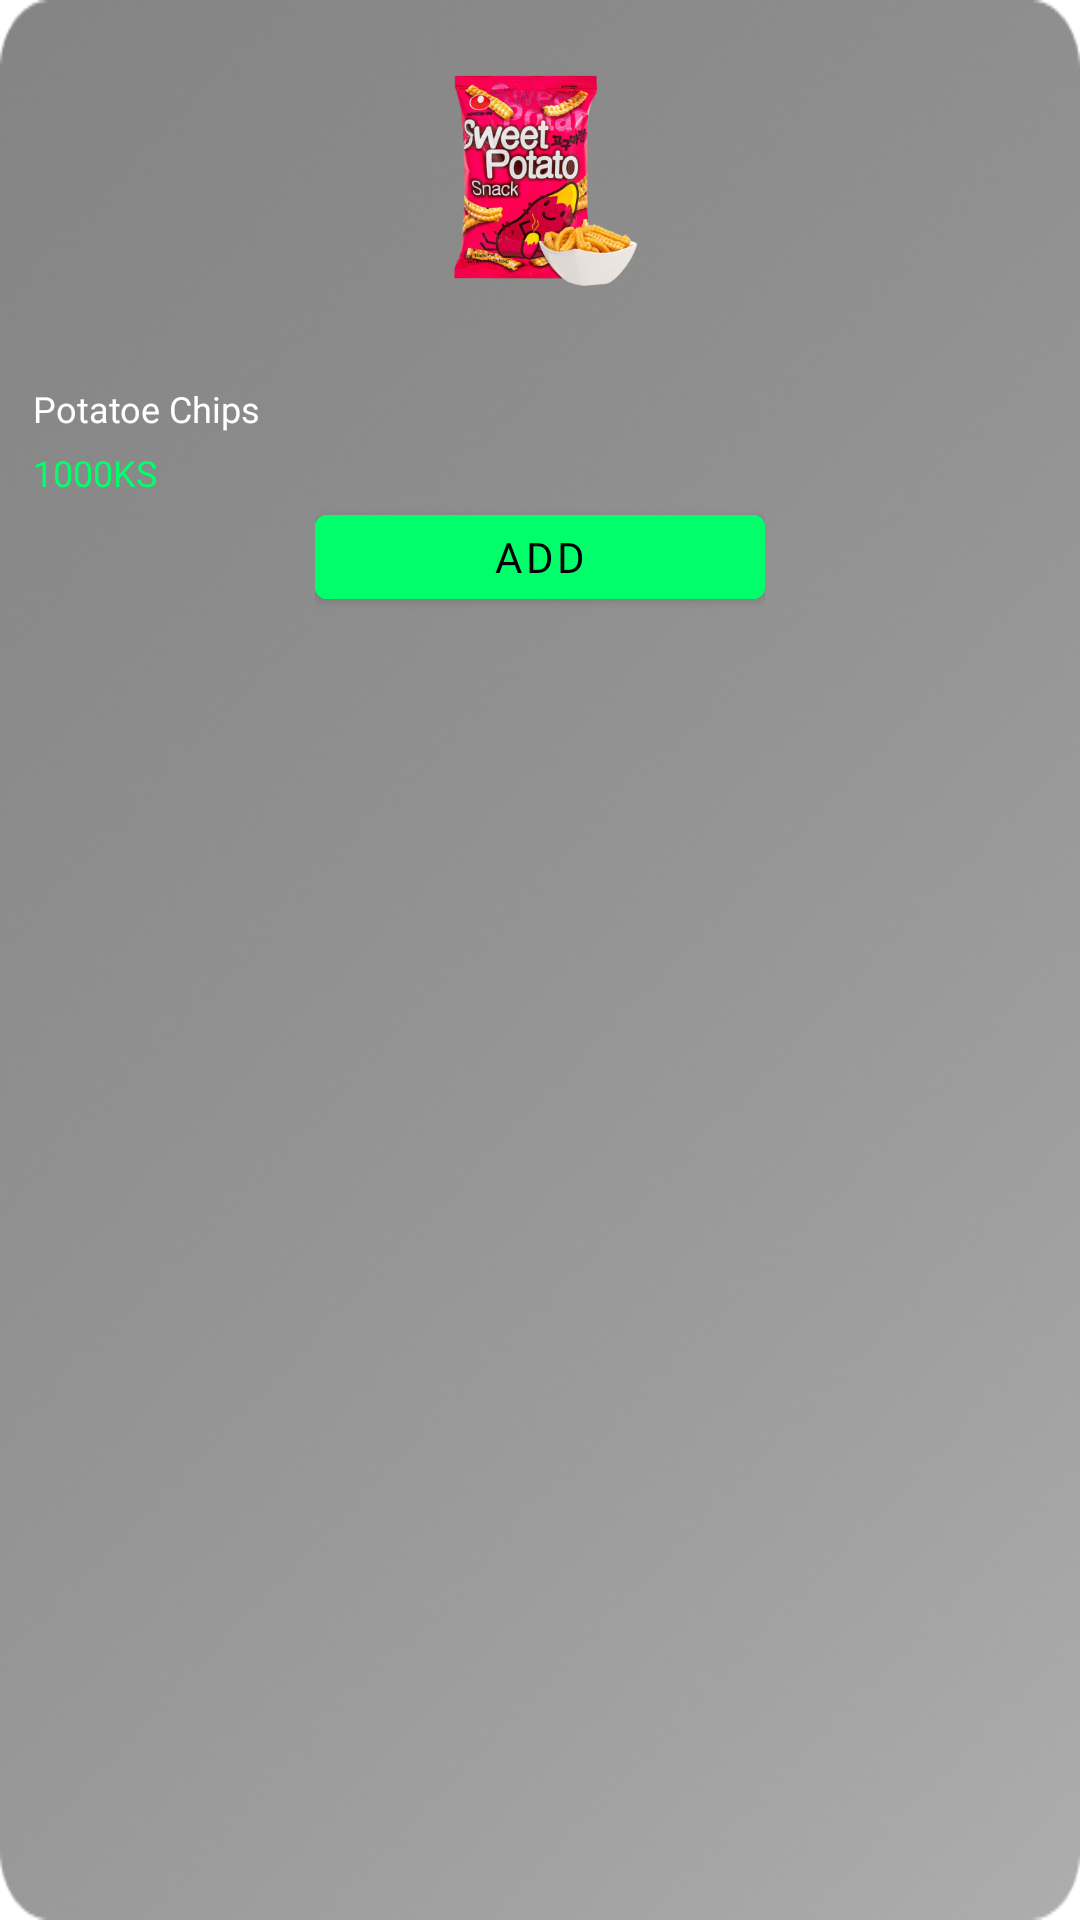

Layout XML and referenced resources for this Android screen:
<!-- AndroidManifest.xml: application theme Theme.TheMovieApplication -->
<!-- res/layout/view_holder_snack_item.xml -->
<?xml version="1.0" encoding="utf-8"?>
    <RelativeLayout
        xmlns:android="http://schemas.android.com/apk/res/android"
        xmlns:app="http://schemas.android.com/apk/res-auto"
        android:layout_width="@dimen/dimen_170dp"
        android:layout_height="@dimen/dimen_220dp"
        android:layout_marginLeft="@dimen/margin_medium_3"
        android:layout_marginTop="@dimen/dimen_25dp"
        android:background="@drawable/bg_snack_item">

        <androidx.appcompat.widget.AppCompatImageView
            android:id="@+id/ivSnack"
            android:layout_width="@dimen/dimen_120dp"
            android:layout_height="@dimen/dimen_120dp"
            android:layout_centerHorizontal="true"
            android:scaleType="fitCenter"
            app:srcCompat="@drawable/ic_food_snack" />

        <androidx.appcompat.widget.AppCompatTextView
            android:id="@+id/tvSnackName"
            android:layout_width="wrap_content"
            android:layout_height="wrap_content"
            android:layout_below="@id/ivSnack"
            android:layout_marginLeft="11dp"
            android:layout_marginTop="@dimen/margin_medium"
            android:fontFamily="@font/inter_semibold"
            android:text="Potatoe Chips"
            android:textColor="@color/white"
            android:textSize="@dimen/text_small" />


        <androidx.appcompat.widget.AppCompatTextView
            android:id="@+id/tvSnackPrice"
            android:layout_width="wrap_content"
            android:layout_height="wrap_content"
            android:layout_below="@id/tvSnackName"
            android:layout_alignLeft="@id/tvSnackName"
            android:layout_marginTop="@dimen/dimen_5dp"
            android:text="1000KS"
            android:fontFamily="@font/inter_semibold"
            android:textColor="@color/colorAccent"
            android:textSize="@dimen/text_small" />

        <FrameLayout
            android:layout_width="@dimen/dimen_150dp"
            android:layout_height="wrap_content"
            android:layout_below="@id/tvSnackPrice"
            android:layout_centerHorizontal="true"
           >

            
            <com.google.android.material.button.MaterialButton
                android:id="@+id/btnAdd"
                android:layout_width="@dimen/dimen_150dp"
                android:layout_height="@dimen/dimen_40dp"
                android:layout_marginBottom="@dimen/dimen_11dp"
                android:backgroundTint="@color/colorAccent"
                android:text="@string/lbl_add"
                android:fontFamily="@font/inter_semibold"
                android:textColor="@color/black"
                android:textSize="@dimen/text_regular"
                android:visibility="visible"
                app:cornerRadius="@dimen/dimen_4dp" />

            
            <LinearLayout
                android:id="@+id/llAdditionalPlusMinusFood"
                android:layout_width="match_parent"
                android:layout_height="wrap_content"
                android:gravity="end"
                android:orientation="horizontal"
                android:visibility="gone">

                <androidx.appcompat.widget.AppCompatButton
                    android:id="@+id/btnPlusFood"
                    android:layout_width="25dp"
                    android:layout_height="25dp"
                    android:background="@drawable/bg_plus_minus_food_item"
                    android:gravity="center"
                    android:text="+" />

                <androidx.appcompat.widget.AppCompatTextView
                    android:id="@+id/tvOrderFoodCount"
                    android:layout_width="wrap_content"
                    android:layout_height="wrap_content"
                    android:layout_marginLeft="@dimen/margin_card_medium_2"
                    android:layout_marginRight="@dimen/margin_card_medium_2"
                    android:text="1"
                    android:textColor="@color/colorAccent" />

                <androidx.appcompat.widget.AppCompatButton
                    android:id="@+id/btnMinusFood"
                    android:layout_width="25dp"
                    android:layout_height="25dp"
                    android:background="@drawable/bg_plus_minus_food_item"
                    android:gravity="center"
                    android:text="-" />
            </LinearLayout>
        </FrameLayout>

    </RelativeLayout>
<!-- resources referenced by this layout -->
<resources>
  <color name="black">#FF000000</color>
  <color name="colorAccent">#00ff6a</color>
  <color name="white">#FFFFFFFF</color>
  <dimen name="dimen_11dp">11dp</dimen>
  <dimen name="dimen_120dp">120dp</dimen>
  <dimen name="dimen_150dp">150dp</dimen>
  <dimen name="dimen_170dp">170dp</dimen>
  <dimen name="dimen_220dp">220dp</dimen>
  <dimen name="dimen_25dp">25dp</dimen>
  <dimen name="dimen_40dp">40dp</dimen>
  <dimen name="dimen_4dp">4dp</dimen>
  <dimen name="dimen_5dp">5dp</dimen>
  <dimen name="margin_card_medium_2">12dp</dimen>
  <dimen name="margin_medium">8dp</dimen>
  <dimen name="margin_medium_3">20dp</dimen>
  <dimen name="text_regular">14sp</dimen>
  <dimen name="text_small">12sp</dimen>
  <!-- drawable bg_snack_item: png bitmap (drawable-xxxhdpi, 211004 bytes) -->
  <!-- drawable ic_food_snack: png bitmap (drawable-xxxhdpi, 138788 bytes) -->
  <string name="lbl_add">Add</string>
  <style name="Theme.TheMovieApplication" parent="Theme.MaterialComponents.Light.NoActionBar">
          
          <item name="colorPrimary">@color/colorPrimary</item>
          <item name="colorPrimaryDark">@color/colorPrimaryDark</item>
          <item name="colorAccent">@color/colorAccent</item>
          
          <item name="colorSecondary">@color/colorSecondaryText</item>
  
          
          <item name="android:statusBarColor">@color/colorPrimaryDark</item>
          
  
      </style>
  <color name="colorPrimary">#383838</color>
  <color name="colorPrimaryDark">#000000</color>
  <color name="colorSecondaryText">#aaaaaa</color>
</resources>
